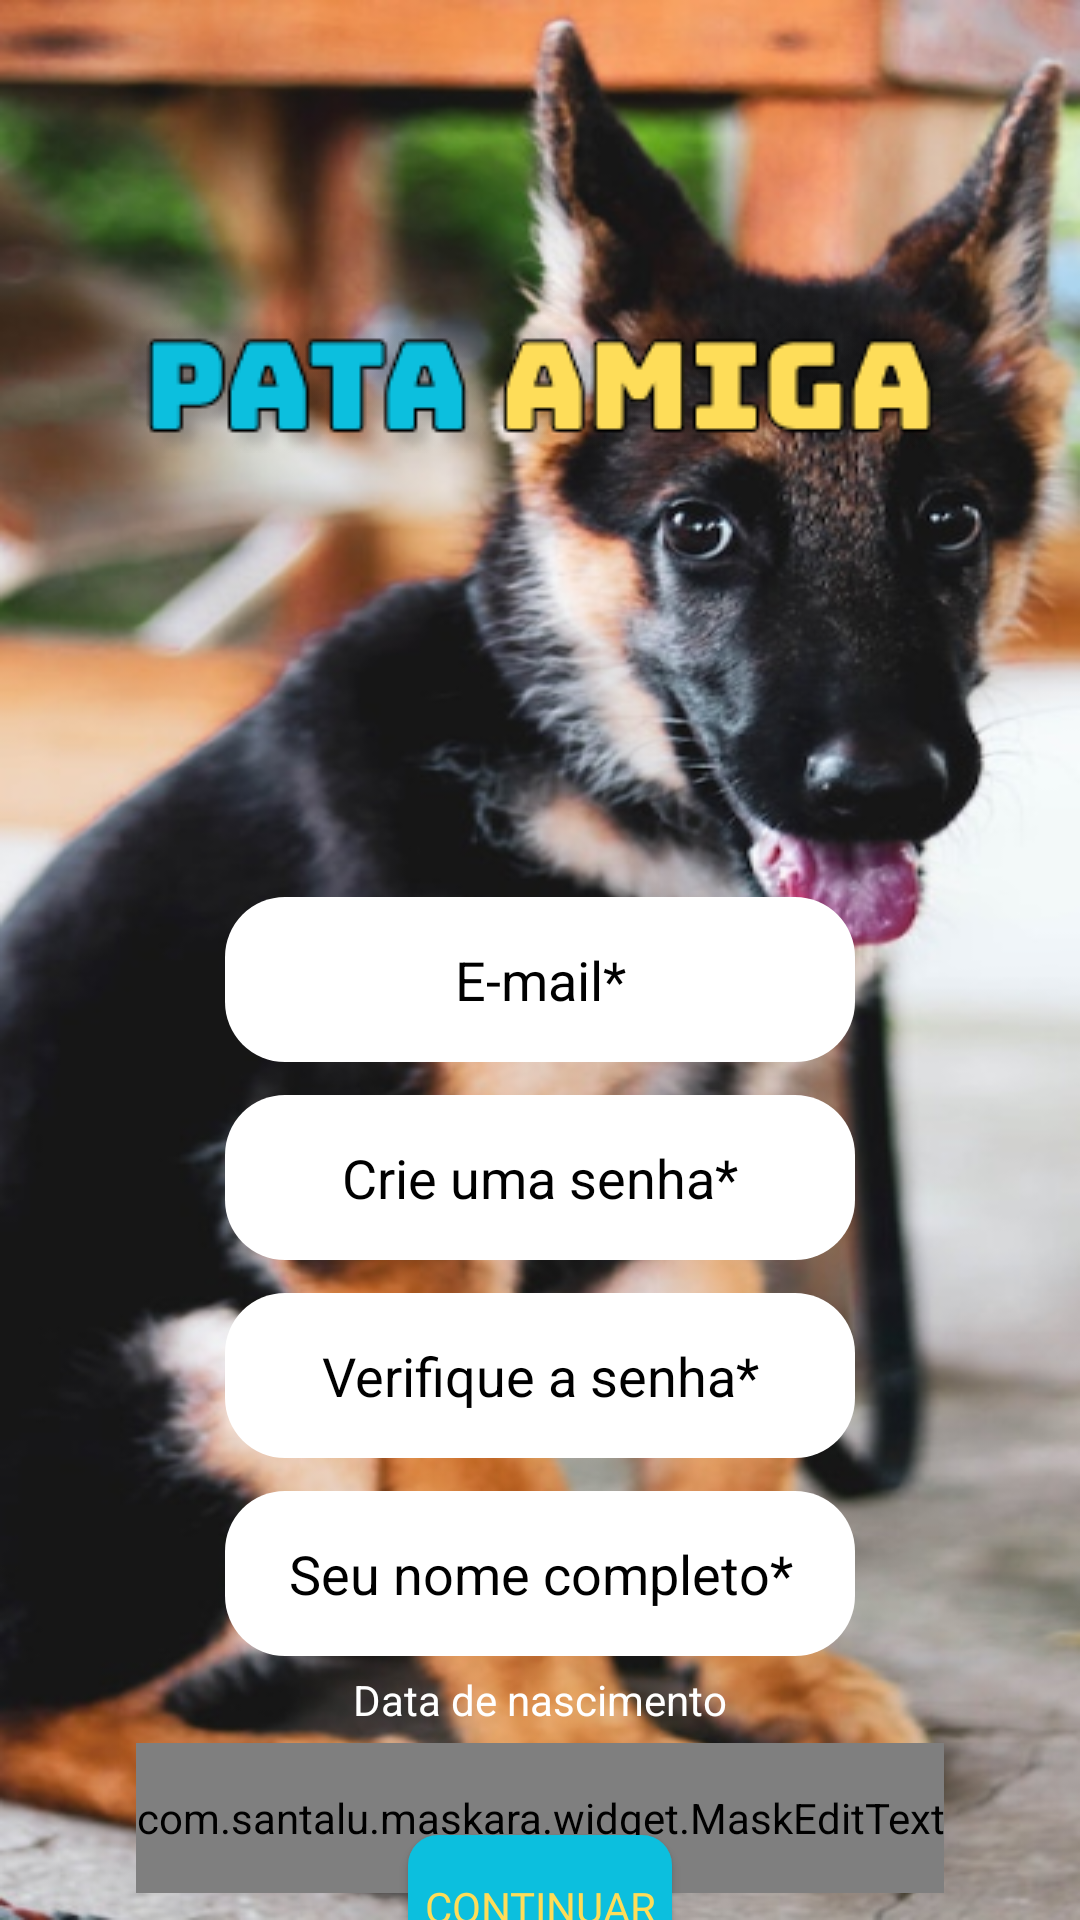

Layout XML and referenced resources for this Android screen:
<!-- AndroidManifest.xml: application theme Theme.PawFriend -->
<!-- res/layout/activity_register_one.xml -->
<?xml version="1.0" encoding="utf-8"?>
<androidx.constraintlayout.widget.ConstraintLayout xmlns:android="http://schemas.android.com/apk/res/android"
    xmlns:app="http://schemas.android.com/apk/res-auto"
    xmlns:tools="http://schemas.android.com/tools"
    android:layout_width="match_parent"
    android:layout_height="match_parent"
    android:background="@drawable/register_one_background"
    tools:context=".RegisterOne">

    <ImageView
        android:id="@+id/imageView2"
        android:layout_width="wrap_content"
        android:layout_height="wrap_content"
        android:layout_marginTop="106dp"
        android:src="@drawable/application_name"
        app:layout_constraintEnd_toEndOf="parent"
        app:layout_constraintStart_toStartOf="parent"
        app:layout_constraintTop_toTopOf="parent"
        android:contentDescription="@string/descriptionImg"
        />

    <EditText
        android:id="@+id/registerEmail"
        android:layout_width="wrap_content"
        android:layout_height="55dp"
        android:layout_marginTop="148dp"
        android:background="@drawable/edittext_bg"
        android:textColorHint="@color/black"
        android:textColor="@color/black"
        android:textAlignment="center"
        android:autofillHints="emailAddress"
        android:ems="10"
        android:hint="@string/emailInput"
        android:inputType="textEmailAddress"
        app:layout_constraintEnd_toEndOf="parent"
        app:layout_constraintStart_toStartOf="parent"
        app:layout_constraintTop_toBottomOf="@+id/imageView2" />

    <EditText
        android:id="@+id/passwordRegister"
        android:layout_width="wrap_content"
        android:layout_height="55dp"
        android:background="@drawable/edittext_bg"
        android:textColorHint="@color/black"
        android:layout_marginTop="11dp"
        android:autofillHints="password"
        android:ems="10"
        android:textColor="@color/black"
        android:textAlignment="center"
        android:hint="@string/register_one_password"
        android:inputType="textPassword"
        app:layout_constraintEnd_toEndOf="parent"
        app:layout_constraintStart_toStartOf="parent"
        app:layout_constraintTop_toBottomOf="@+id/registerEmail" />

    <EditText
        android:id="@+id/confirmPassword"
        android:layout_width="wrap_content"
        android:layout_height="55dp"
        android:background="@drawable/edittext_bg"
        android:textColorHint="@color/black"
        android:layout_marginTop="11dp"
        android:textColor="@color/black"
        android:textAlignment="center"
        android:autofillHints="password"
        android:ems="10"
        android:hint="@string/register_one_password_confirm"
        android:inputType="textPassword"
        android:selectAllOnFocus="false"
        app:layout_constraintEnd_toEndOf="parent"
        app:layout_constraintStart_toStartOf="parent"
        app:layout_constraintTop_toBottomOf="@+id/passwordRegister" />

    <EditText
        android:id="@+id/registerName"
        android:layout_width="wrap_content"
        android:layout_height="55dp"
        android:background="@drawable/edittext_bg"
        android:textColorHint="@color/black"
        android:layout_marginTop="11dp"
        android:textColor="@color/black"
        android:textAlignment="center"
        android:autofillHints="name"
        android:ems="10"
        android:hint="@string/register_one_name_input"
        android:inputType="textPersonName"
        app:layout_constraintEnd_toEndOf="parent"
        app:layout_constraintStart_toStartOf="parent"
        app:layout_constraintTop_toBottomOf="@+id/confirmPassword" />

    <TextView
        android:id="@+id/textView"
        android:layout_width="wrap_content"
        android:layout_height="wrap_content"
        android:layout_marginTop="5dp"
        android:text="Data de nascimento"
        app:layout_constraintEnd_toEndOf="parent"
        android:textColor="@color/white"
        app:layout_constraintStart_toStartOf="parent"
        app:layout_constraintTop_toBottomOf="@+id/registerName" />

    <com.santalu.maskara.widget.MaskEditText
        android:id="@+id/birthDate"
        android:layout_width="wrap_content"
        android:layout_height="50dp"
        android:layout_marginTop="5dp"
        android:background="@drawable/edittext_bg"
        android:ems="10"
        android:hint="@string/register_one_birth_input"
        android:inputType="number"
        android:textAlignment="center"
        android:textColor="@color/black"
        android:textColorHint="@color/black"
        app:layout_constraintEnd_toEndOf="parent"
        app:layout_constraintStart_toStartOf="parent"
        app:layout_constraintTop_toBottomOf="@+id/textView"
        app:mask="__/__/____"
        app:maskCharacter="_"
        app:maskStyle="completable"
        />

    <Button
        android:id="@+id/registerButtonContinue"
        android:layout_width="wrap_content"
        android:layout_height="wrap_content"
        android:text="@string/register_one_button"
        android:background="@drawable/button_rounded"
        android:fontFamily="@font/bungee"
        android:textColor="@color/yellow"
        app:layout_constraintBottom_toBottomOf="parent"
        app:layout_constraintEnd_toEndOf="parent"
        app:layout_constraintStart_toStartOf="parent"
        app:layout_constraintTop_toBottomOf="@+id/birthDate" />

</androidx.constraintlayout.widget.ConstraintLayout>
<!-- resources referenced by this layout -->
<resources>
  <color name="black">#FF000000</color>
  <color name="white">#FFFFFFFF</color>
  <color name="yellow">#FEDD59</color>
  <!-- drawable application_name: png bitmap (drawable, 12155 bytes) -->
  <!-- drawable button_rounded (drawable) -->
  <?xml version="1.0" encoding="utf-8"?>
  <shape xmlns:android="http://schemas.android.com/apk/res/android"
      android:shape="rectangle">
  
      <corners android:radius="10dp"/>
  
      <solid android:color="@color/blue"/>
  
  </shape>
  <!-- drawable edittext_bg (drawable) -->
  <?xml version="1.0" encoding="utf-8"?>
  <shape xmlns:android="http://schemas.android.com/apk/res/android"
      android:shape="rectangle">
      <corners android:radius="20dp"/>
      <solid android:color="@color/white"/>
  </shape>
  <!-- drawable register_one_background: png bitmap (drawable, 416514 bytes) -->
  <string name="emailInput">E-mail*</string>
  <string name="register_one_birth_input">DD/MM/AAAA*</string>
  <string name="register_one_button">CONTINUAR</string>
  <string name="register_one_name_input">Seu nome completo*</string>
  <string name="register_one_password">Crie uma senha*</string>
  <string name="register_one_password_confirm">Verifique a senha*</string>
  <style name="Theme.PawFriend" parent="Theme.MaterialComponents.DayNight.NoActionBar">
          
          <item name="colorPrimary">@color/purple_500</item>
          <item name="colorPrimaryVariant">@color/purple_700</item>
          <item name="colorOnPrimary">@color/white</item>
          
          <item name="colorSecondary">@color/teal_200</item>
          <item name="colorSecondaryVariant">@color/teal_700</item>
          <item name="colorOnSecondary">@color/black</item>
          
          <item name="android:statusBarColor">?attr/colorPrimaryVariant</item>
          
      </style>
  <color name="blue">#0CBFDE</color>
  <color name="purple_500">#FF6200EE</color>
  <color name="purple_700">#FF3700B3</color>
  <color name="teal_200">#FF03DAC5</color>
  <color name="teal_700">#FF018786</color>
</resources>
